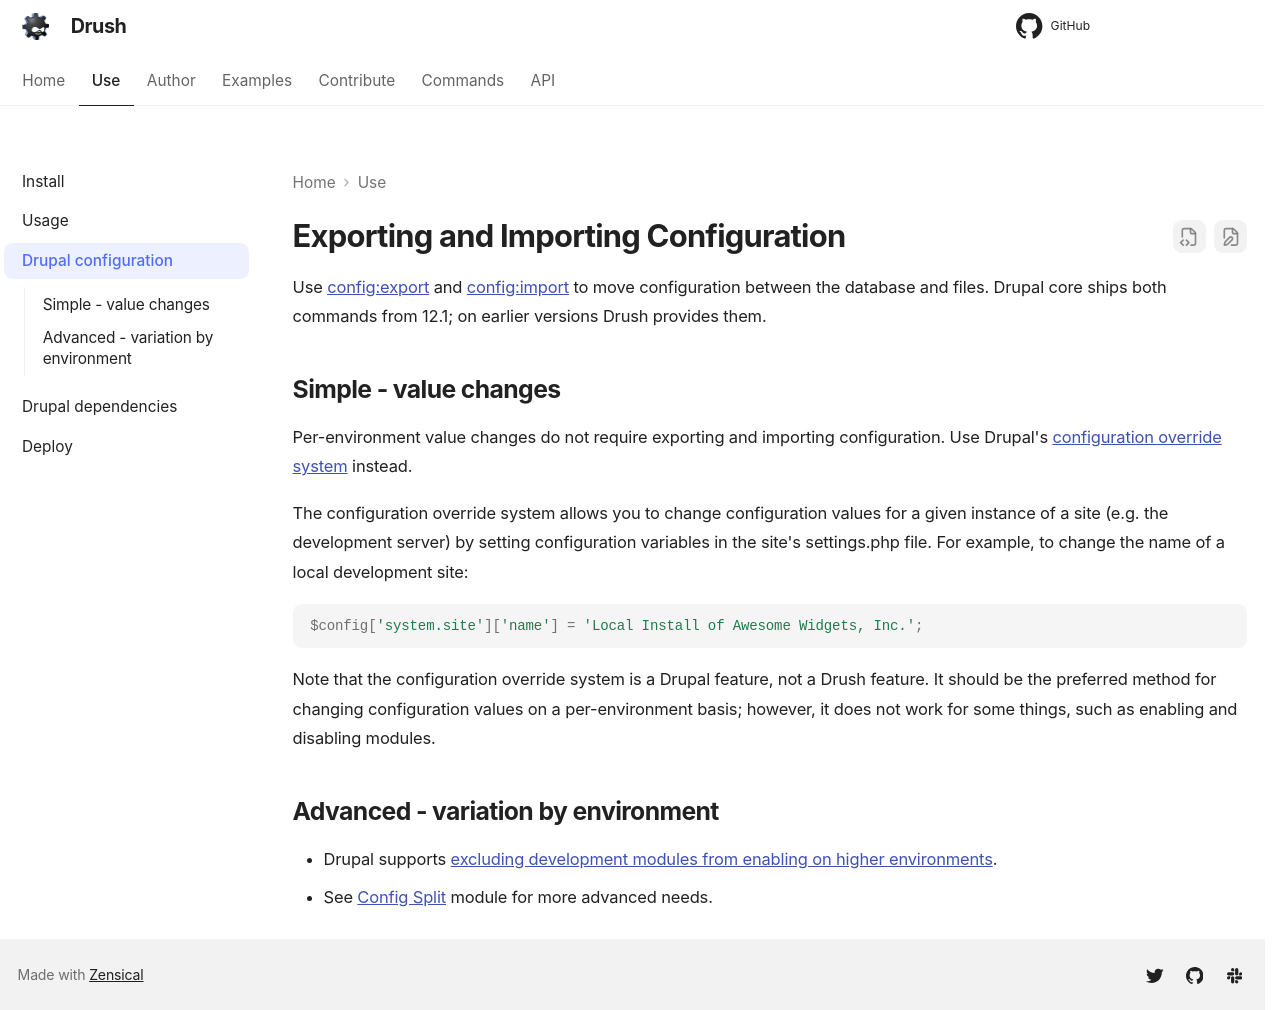

repository: drush-ops/drush · page: 15.x/config-exporting/index.html · generator: mkdocs

# Exporting and Importing Configuration

Use [config:export](commands/config_export.md) and [config:import](commands/config_import.md) to move configuration between the database and files. Drupal core ships both commands from 12.1; on earlier versions Drush provides them.

## Simple - value changes

Per-environment value changes do not require exporting and importing
configuration. Use Drupal's [configuration override system](https://www.drupal.org/node/1928898) instead.

The configuration override system allows you to change configuration
values for a given instance of a site (e.g. the development server) by
setting configuration variables in the site's settings.php file.
For example, to change the name of a local development site:
```php
$config['system.site']['name'] = 'Local Install of Awesome Widgets, Inc.';
```
Note that the configuration override system is a Drupal feature, not
a Drush feature. It should be the preferred method for changing
configuration values on a per-environment basis; however, it does not
work for some things, such as enabling and disabling modules.

## Advanced - variation by environment

- Drupal supports [excluding development modules from enabling on higher environments](https://www.drupal.org/node/3079028).
- See [Config Split](https://www.drupal.org/project/config_split) module for more advanced needs.
